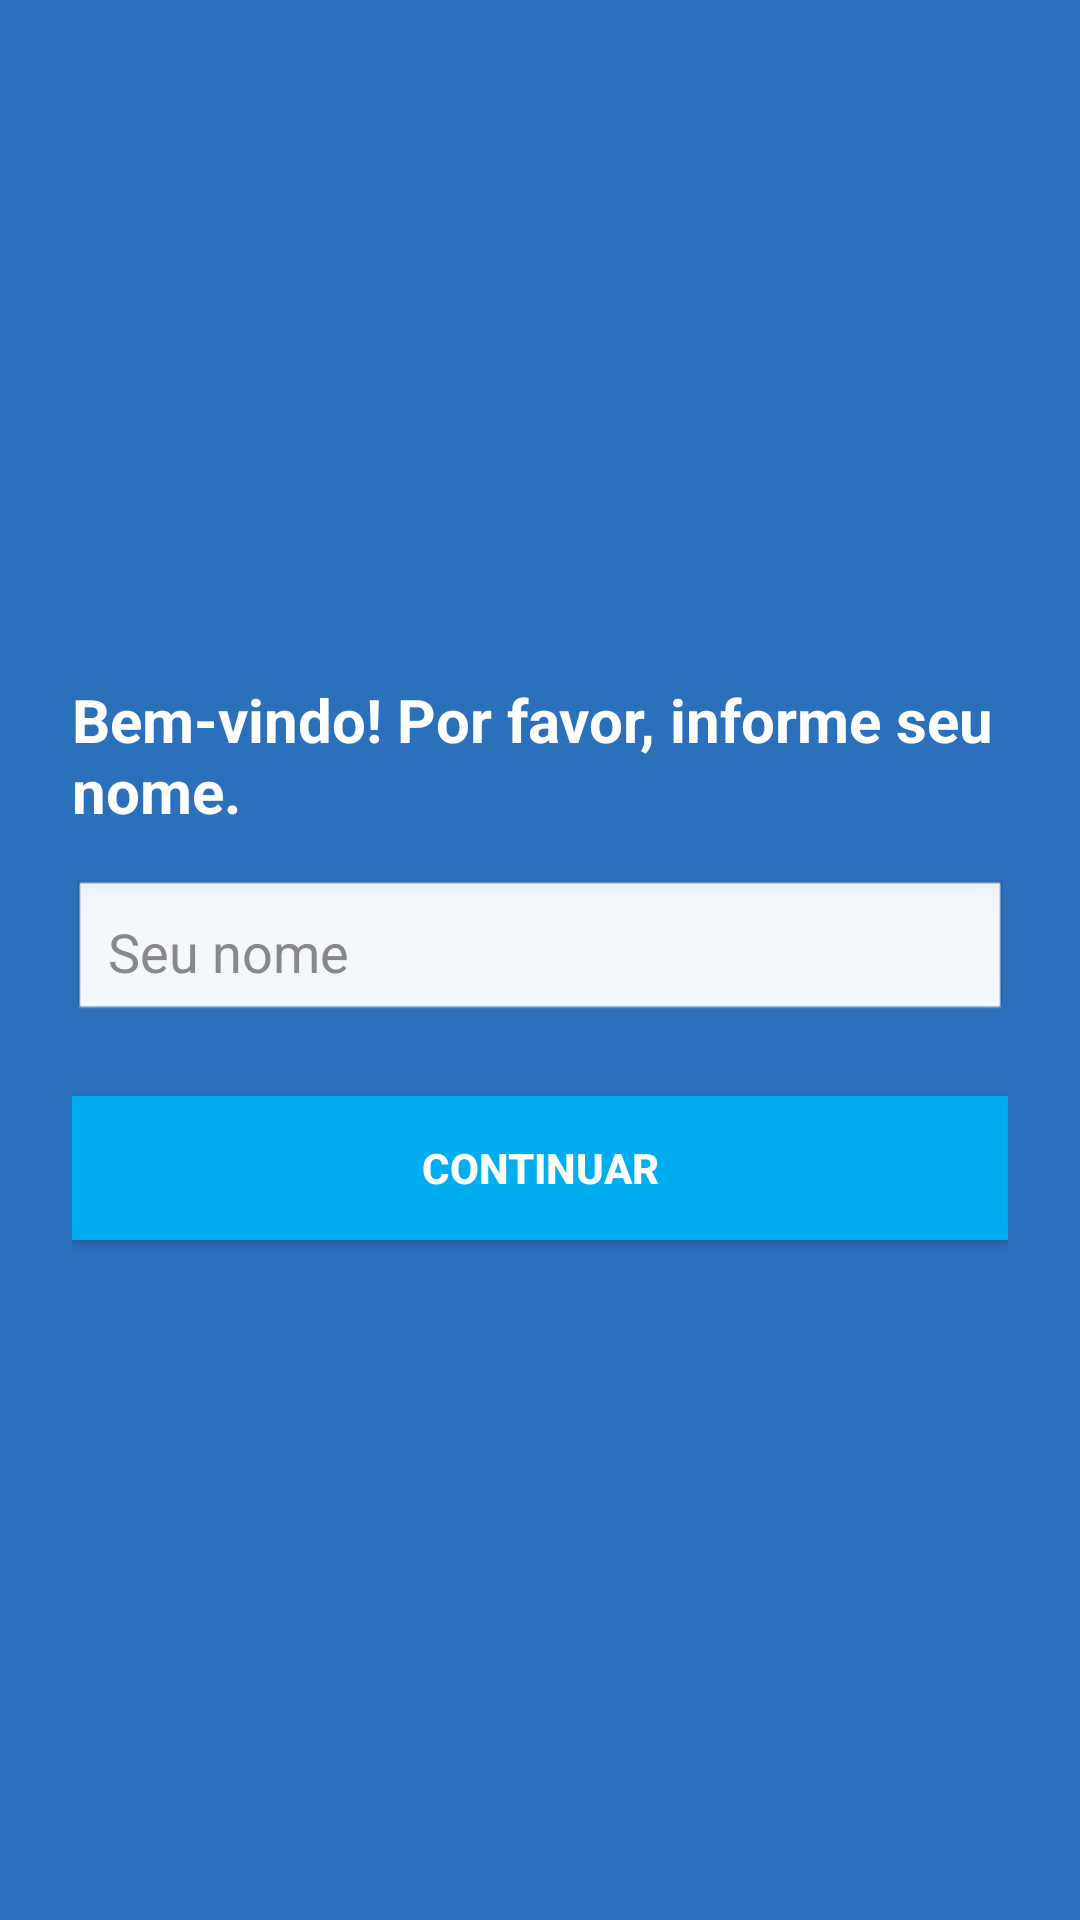

This screen was rendered from an Android layout file. Write that file and the resources it references.
<!-- AndroidManifest.xml: application theme Theme.Feevale_Logicando -->
<!-- res/layout/activity_welcome.xml -->
<?xml version="1.0" encoding="utf-8"?>
<LinearLayout xmlns:android="http://schemas.android.com/apk/res/android"
    android:layout_width="match_parent"
    android:layout_height="match_parent"
    android:orientation="vertical"
    android:background="#2B70BA"
    android:gravity="center"
    android:padding="24dp">

    <TextView
        android:id="@+id/welcomeText"
        android:layout_width="wrap_content"
        android:layout_height="wrap_content"
        android:text="Bem-vindo! Por favor, informe seu nome."
        android:textSize="20sp"
        android:textColor="#FFFFFF"
        android:textStyle="bold"
        android:layout_marginBottom="16dp"/>

    <EditText
        android:id="@+id/editTextName"
        android:layout_width="match_parent"
        android:layout_height="wrap_content"
        android:hint="Seu nome"
        android:inputType="text"
        android:padding="12dp"
        android:background="@android:drawable/edit_text"
        android:textColor="#000000"
        android:textColorHint="#888888"
        android:layout_marginBottom="24dp"/>

    <Button
        android:id="@+id/btnProceed"
        android:layout_width="match_parent"
        android:layout_height="wrap_content"
        android:text="Continuar"
        android:background="#00AEEF"
        android:textColor="#FFFFFF"
        android:textStyle="bold"
        android:padding="12dp"/>
</LinearLayout>
<!-- resources referenced by this layout -->
<resources>
  <style name="Theme.Feevale_Logicando" parent="Base.Theme.Feevale_Logicando" />
  <style name="Base.Theme.Feevale_Logicando" parent="Theme.Material3.DayNight.NoActionBar">
          
          
      </style>
</resources>
